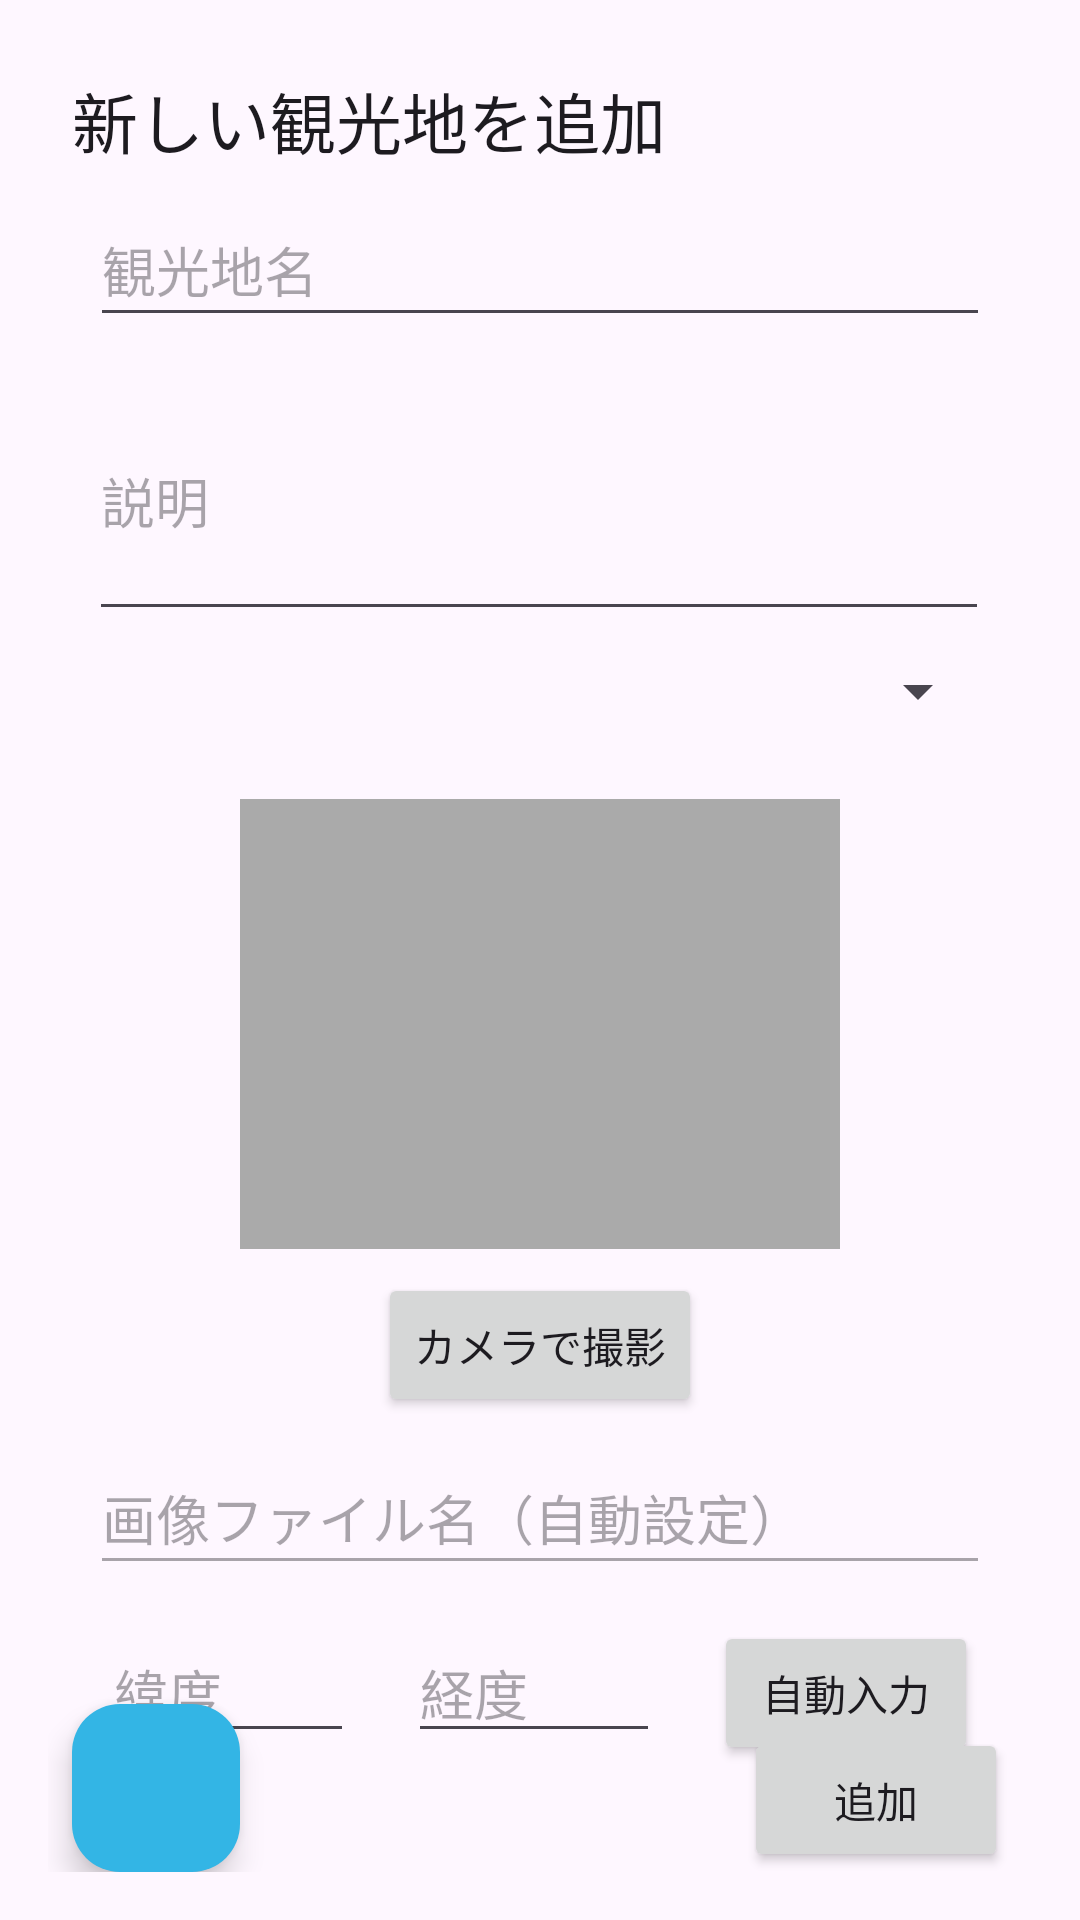

Layout XML and referenced resources for this Android screen:
<!-- AndroidManifest.xml: application theme Theme.TouristSights -->
<!-- res/layout/activity_add_place.xml -->
<?xml version="1.0" encoding="utf-8"?>
<androidx.constraintlayout.widget.ConstraintLayout xmlns:android="http://schemas.android.com/apk/res/android"
    xmlns:app="http://schemas.android.com/apk/res-auto"
    xmlns:tools="http://schemas.android.com/tools"
    android:id="@+id/scrollView2"
    android:layout_width="match_parent"
    android:layout_height="match_parent"
    tools:context=".AddPlaceActivity">

    <androidx.constraintlayout.widget.ConstraintLayout
        android:layout_width="0dp"
        android:layout_height="0dp"
        android:padding="16dp"
        app:layout_constraintBottom_toBottomOf="parent"
        app:layout_constraintEnd_toEndOf="parent"
        app:layout_constraintHorizontal_bias="0.0"
        app:layout_constraintStart_toStartOf="parent"
        app:layout_constraintTop_toTopOf="parent"
        app:layout_constraintVertical_bias="0.0">

        <com.google.android.material.textfield.TextInputEditText
            android:id="@+id/nameEditText"
            android:layout_width="300dp"
            android:layout_height="48dp"
            android:layout_marginTop="8dp"
            android:hint="観光地名"
            android:inputType="text"
            app:layout_constraintEnd_toEndOf="parent"
            app:layout_constraintStart_toStartOf="parent"
            app:layout_constraintTop_toBottomOf="@+id/titleText" />

        <com.google.android.material.floatingactionbutton.FloatingActionButton
            android:id="@+id/cancelButton"
            android:layout_width="wrap_content"
            android:layout_height="wrap_content"
            android:layout_marginStart="8dp"
            android:layout_marginBottom="8dp"
            app:backgroundTint="@android:color/holo_blue_light"
            app:layout_constraintBottom_toBottomOf="@+id/confirmButton"
            app:layout_constraintStart_toStartOf="parent"
            app:layout_constraintTop_toTopOf="@+id/confirmButton"
            app:srcCompat="@drawable/baseline_arrow_back_24" />

        <TextView
            android:id="@+id/titleText"
            android:layout_width="wrap_content"
            android:layout_height="wrap_content"
            android:layout_marginStart="8dp"
            android:layout_marginTop="8dp"
            android:text="新しい観光地を追加"
            android:textAppearance="@style/TextAppearance.AppCompat.Large"
            app:layout_constraintStart_toStartOf="parent"
            app:layout_constraintTop_toTopOf="parent" />

        <com.google.android.material.textfield.TextInputEditText
            android:id="@+id/descriptionEditText"
            android:layout_width="300dp"
            android:layout_height="90dp"
            android:layout_marginTop="8dp"
            android:hint="説明"
            android:inputType="textMultiLine"
            android:minLines="3"
            app:layout_constraintEnd_toEndOf="parent"
            app:layout_constraintHorizontal_bias="0.493"
            app:layout_constraintStart_toStartOf="parent"
            app:layout_constraintTop_toBottomOf="@+id/nameEditText" />

        <ImageView
            android:id="@+id/imagePreview"
            android:layout_width="200dp"
            android:layout_height="150dp"
            android:layout_marginTop="24dp"
            android:background="@android:color/darker_gray"
            android:contentDescription="撮影した画像のプレビュー"
            android:scaleType="centerCrop"
            app:layout_constraintEnd_toEndOf="parent"
            app:layout_constraintStart_toStartOf="parent"
            app:layout_constraintTop_toBottomOf="@+id/kindsSpinner" />

        <Button
            android:id="@+id/cameraButton"
            android:layout_width="wrap_content"
            android:layout_height="wrap_content"
            android:layout_marginTop="8dp"
            android:text="カメラで撮影"
            app:layout_constraintEnd_toEndOf="parent"
            app:layout_constraintStart_toStartOf="parent"
            app:layout_constraintTop_toBottomOf="@+id/imagePreview" />

        <com.google.android.material.textfield.TextInputEditText
            android:id="@+id/imageNameEditText"
            android:layout_width="300dp"
            android:layout_height="48dp"
            android:layout_marginTop="8dp"
            android:enabled="false"
            android:hint="画像ファイル名（自動設定）"
            android:inputType="text"
            app:layout_constraintEnd_toEndOf="parent"
            app:layout_constraintStart_toStartOf="parent"
            app:layout_constraintTop_toBottomOf="@+id/cameraButton" />

        <com.google.android.material.textfield.TextInputEditText
            android:id="@+id/lngEditText"
            android:layout_width="84dp"
            android:layout_height="40dp"
            android:hint="経度"
            android:inputType="numberDecimal|numberSigned"
            app:layout_constraintBottom_toBottomOf="@+id/latEditText"
            app:layout_constraintEnd_toStartOf="@+id/autoInputLocationButton"
            app:layout_constraintHorizontal_bias="0.5"
            app:layout_constraintStart_toEndOf="@+id/latEditText"
            app:layout_constraintTop_toTopOf="@+id/latEditText" />

        <com.google.android.material.textfield.TextInputEditText
            android:id="@+id/latEditText"
            android:layout_width="84dp"
            android:layout_height="40dp"
            android:layout_marginTop="16dp"
            android:hint="緯度"
            android:inputType="numberDecimal|numberSigned"
            app:layout_constraintEnd_toStartOf="@+id/lngEditText"
            app:layout_constraintHorizontal_bias="0.5"
            app:layout_constraintStart_toStartOf="parent"
            app:layout_constraintTop_toBottomOf="@+id/imageNameEditText" />

        <Button
            android:id="@+id/confirmButton"
            android:layout_width="wrap_content"
            android:layout_height="wrap_content"
            android:layout_marginEnd="8dp"
            android:text="追加"
            app:layout_constraintBottom_toBottomOf="parent"
            app:layout_constraintEnd_toEndOf="parent" />

        <Spinner
            android:id="@+id/kindsSpinner"
            android:layout_width="300dp"
            android:layout_height="wrap_content"
            android:layout_marginTop="8dp"
            app:layout_constraintEnd_toEndOf="parent"
            app:layout_constraintStart_toStartOf="parent"
            app:layout_constraintTop_toBottomOf="@+id/descriptionEditText" />

        <Button
            android:id="@+id/autoInputLocationButton"
            android:layout_width="wrap_content"
            android:layout_height="wrap_content"
            android:text="自動入力"
            app:layout_constraintBottom_toBottomOf="@+id/lngEditText"
            app:layout_constraintEnd_toEndOf="parent"
            app:layout_constraintHorizontal_bias="0.5"
            app:layout_constraintStart_toEndOf="@+id/lngEditText"
            app:layout_constraintTop_toTopOf="@+id/lngEditText" />
    </androidx.constraintlayout.widget.ConstraintLayout>

</androidx.constraintlayout.widget.ConstraintLayout>
<!-- resources referenced by this layout -->
<resources>
  <style name="Theme.TouristSights" parent="Base.Theme.TouristSights" />
  <style name="Base.Theme.TouristSights" parent="Theme.Material3.DayNight.NoActionBar">
          
          
      </style>
</resources>
